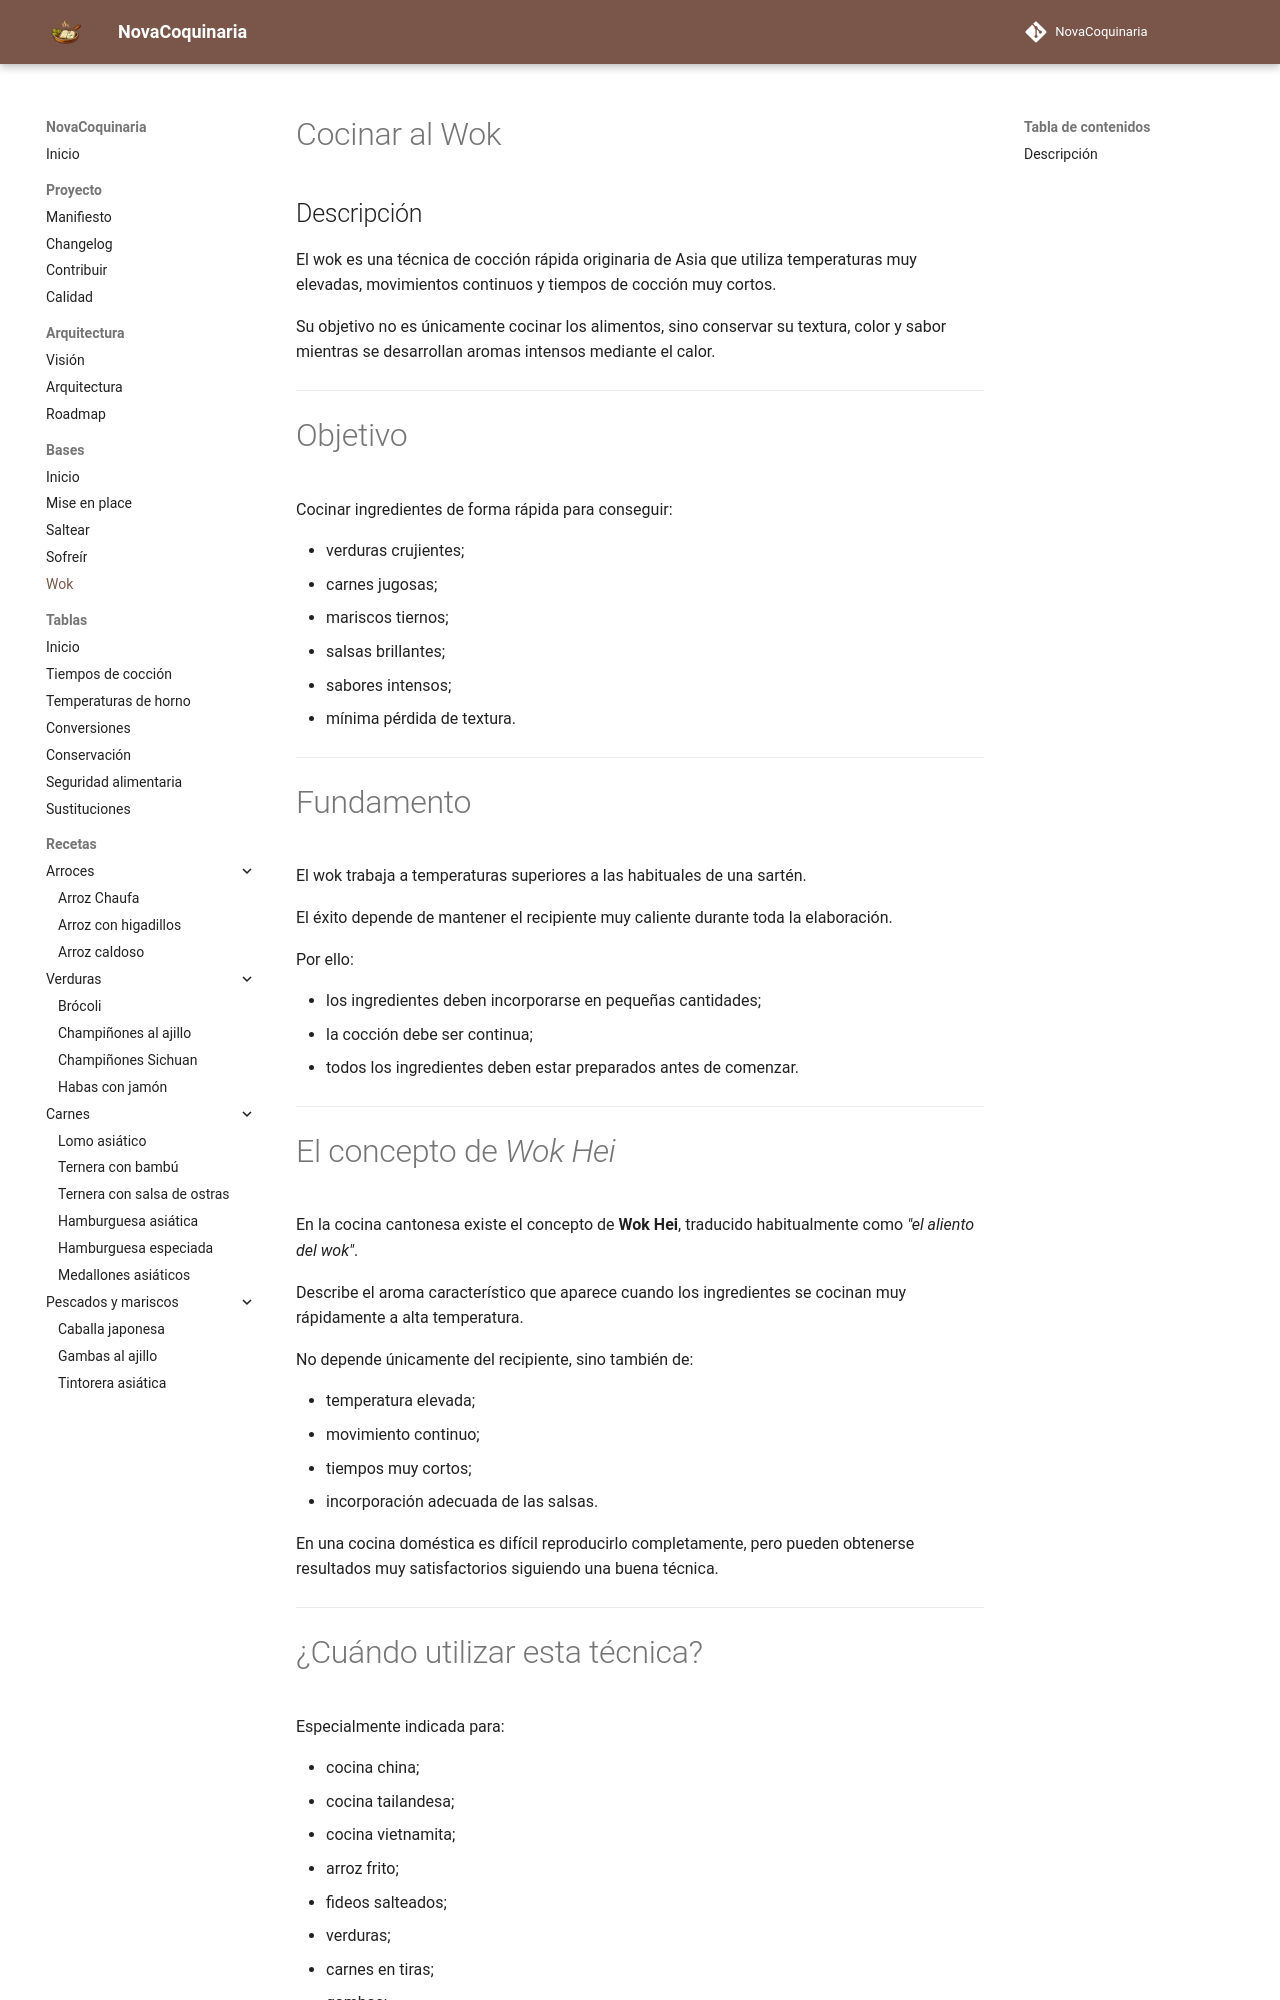

repository: fran-eliot/NovaCoquinaria · page: 00_Bases/03_Tecnicas/wok.html · generator: mkdocs

---

id: BAS-0003
tipo: tecnica
titulo: Cocinar al wok
categoria: Técnicas
estado: estable
version: 1.0.0
ultima_revision: 2026-07-01
etiquetas:
- wok
- cocina asiática
- salteado
- alta temperatura

---

# Cocinar al Wok

## Descripción

El wok es una técnica de cocción rápida originaria de Asia que utiliza temperaturas muy elevadas, movimientos continuos y tiempos de cocción muy cortos.

Su objetivo no es únicamente cocinar los alimentos, sino conservar su textura, color y sabor mientras se desarrollan aromas intensos mediante el calor.

---

# Objetivo

Cocinar ingredientes de forma rápida para conseguir:

* verduras crujientes;
* carnes jugosas;
* mariscos tiernos;
* salsas brillantes;
* sabores intensos;
* mínima pérdida de textura.

---

# Fundamento

El wok trabaja a temperaturas superiores a las habituales de una sartén.

El éxito depende de mantener el recipiente muy caliente durante toda la elaboración.

Por ello:

* los ingredientes deben incorporarse en pequeñas cantidades;
* la cocción debe ser continua;
* todos los ingredientes deben estar preparados antes de comenzar.

---
